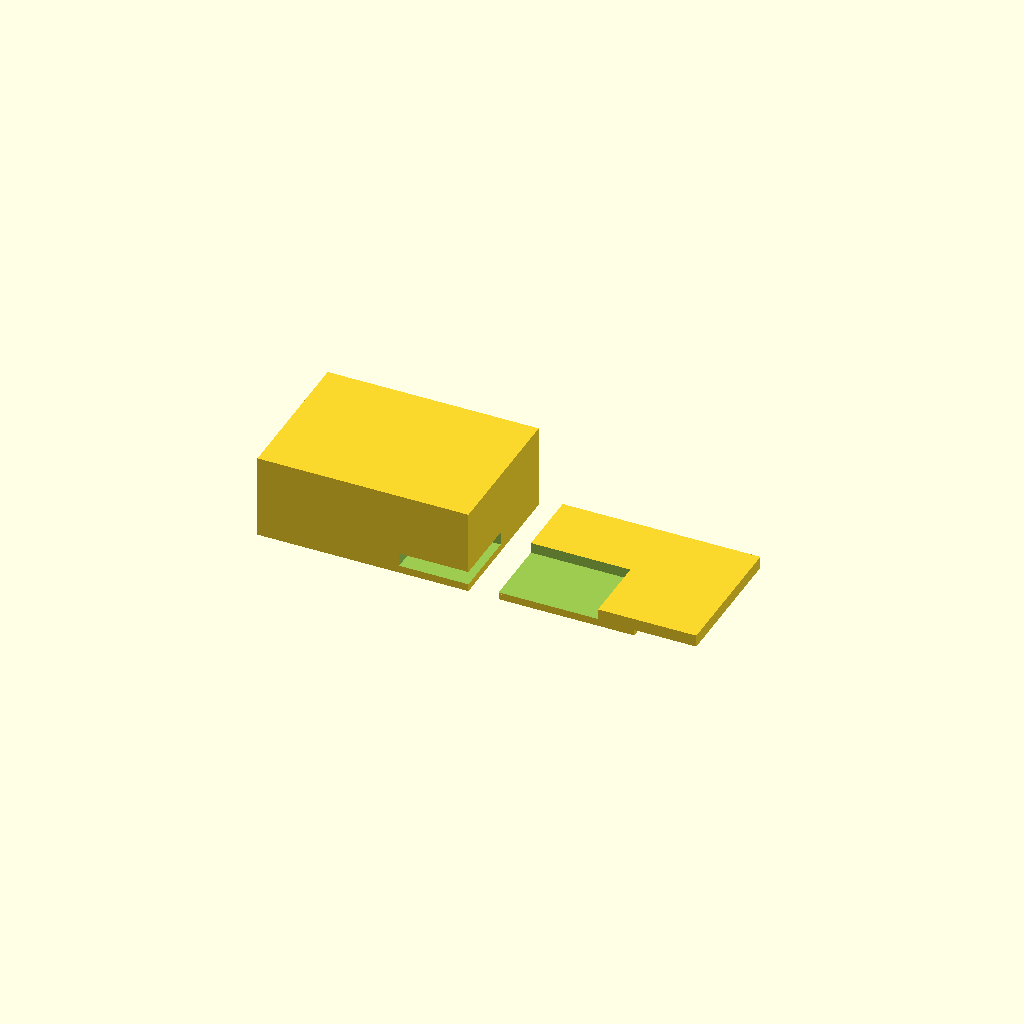
Cell 1: the model at its default parameters.
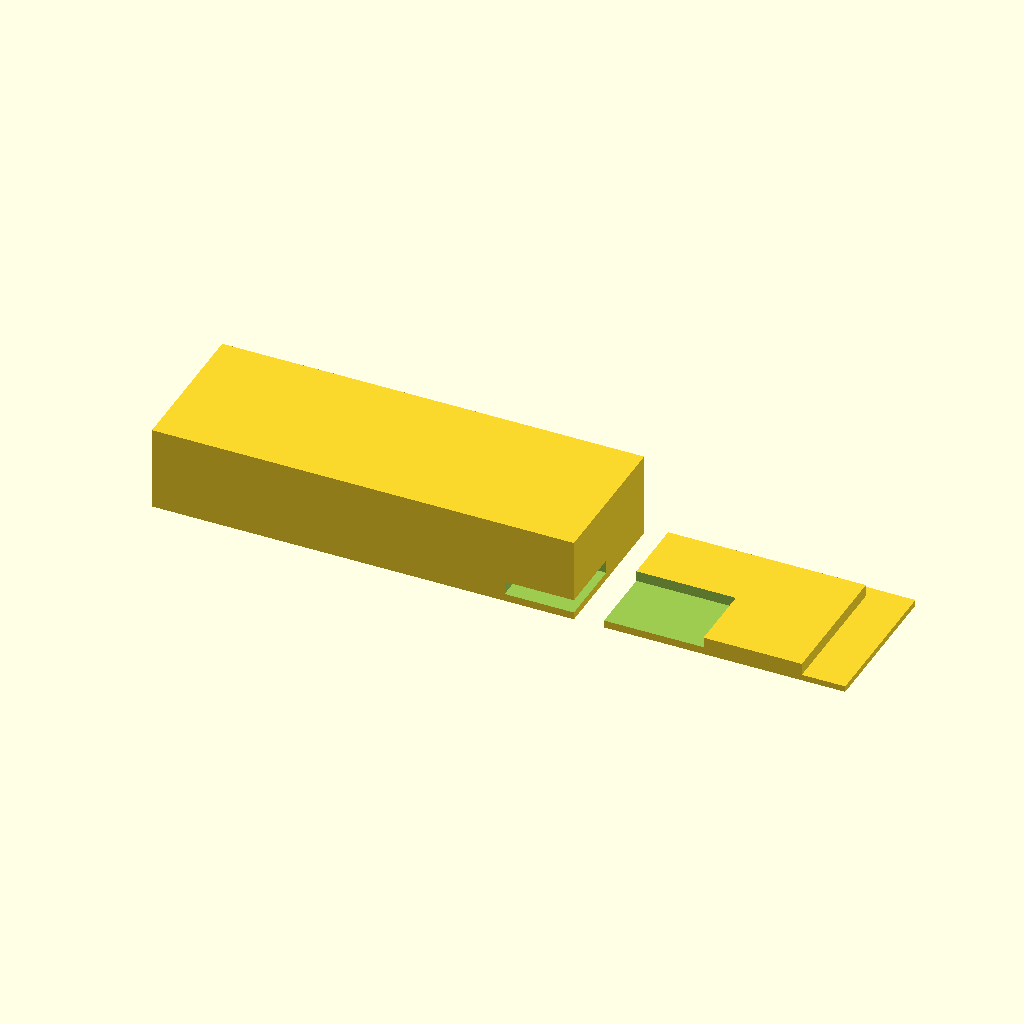
Cell 2: box_x = 140 (everything else at default).
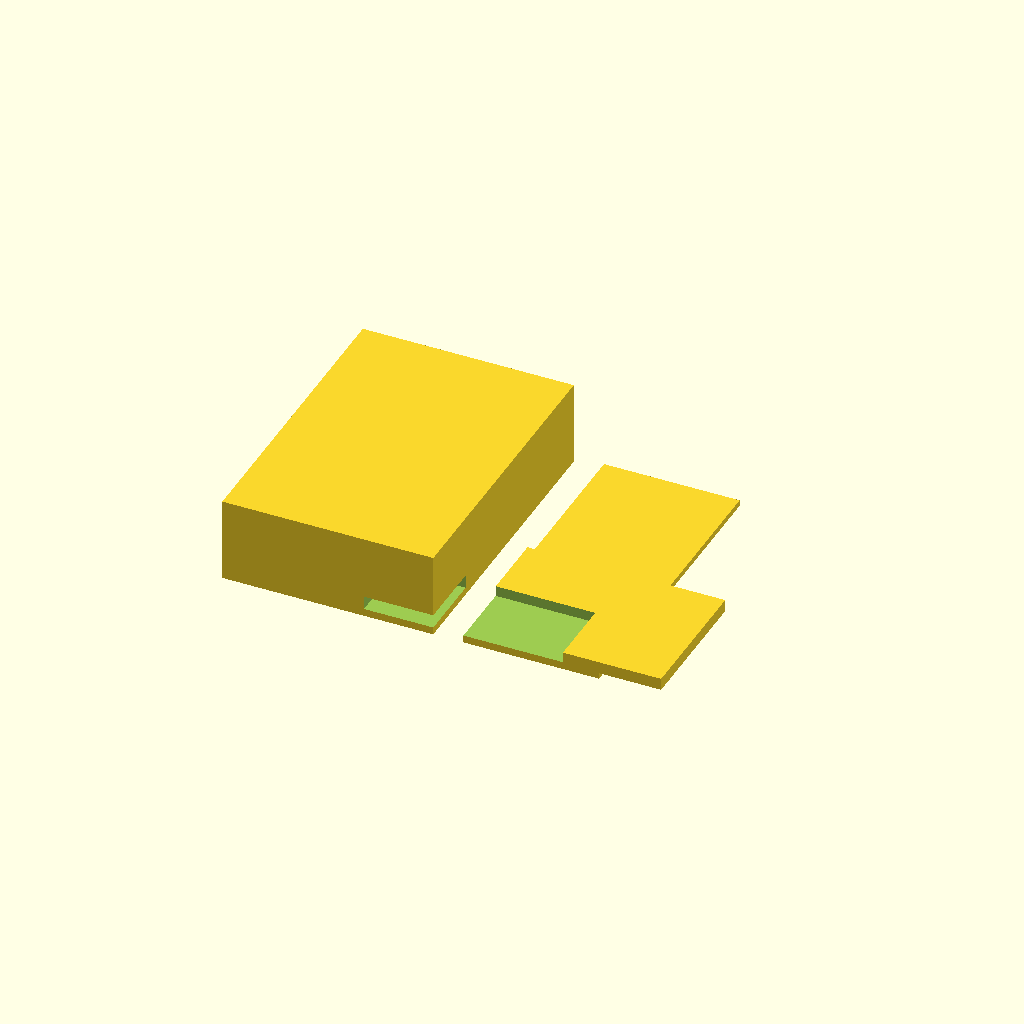
Cell 3: the same model with box_y = 100.
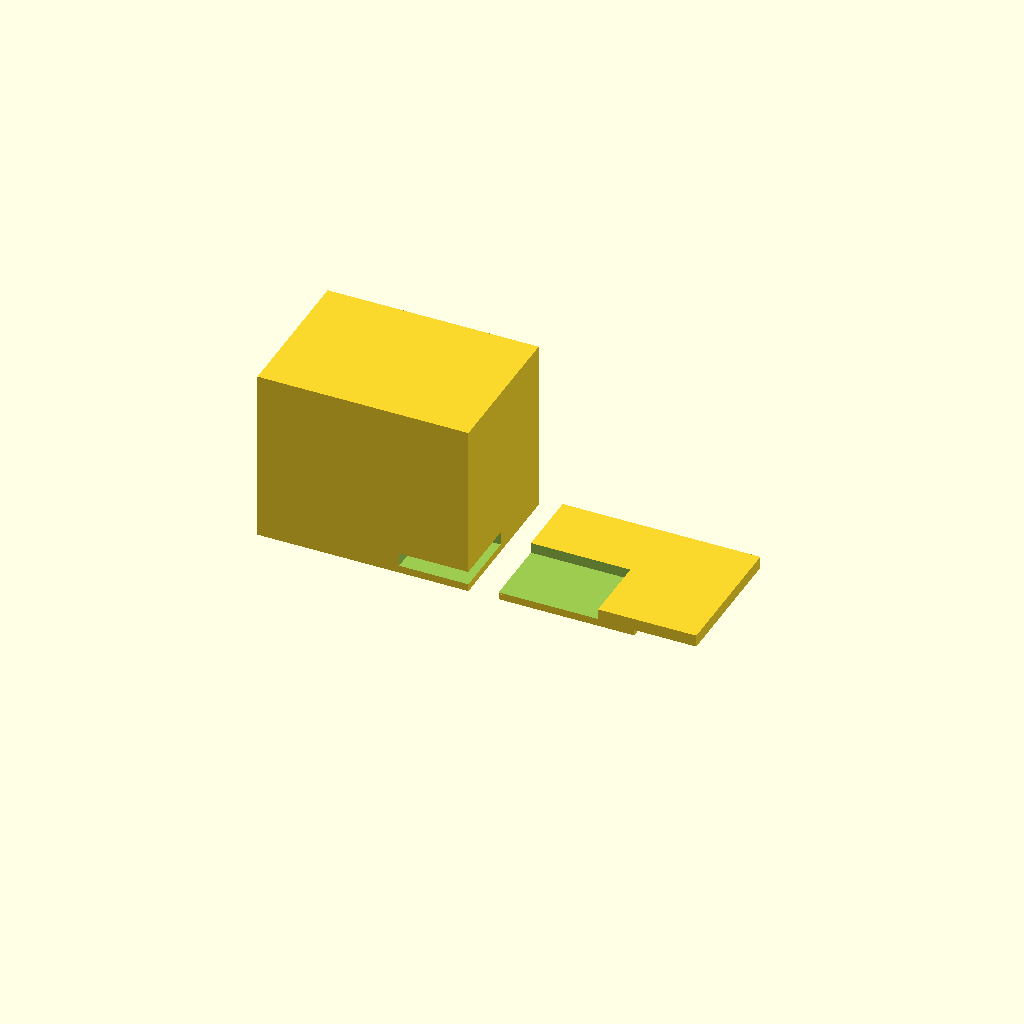
Cell 4: box_h = 60 (everything else at default).
One fixed orthographic camera (rotation 55°, 0°, 25°; colour scheme Cornfield) for every cell.
Source of the model, bench/results/gpu-v5-g7/code/scadcoder-v5/enclosure_box_and_lid_s4_a1.scad:
// Two-part enclosure for a small electronics board (e.g. Arduino-based temperature logger)
// Print orientation: box upright, lid upside-down. They print together with a 10 mm gap.
// Units: mm

// ---------------- Parameters ----------------
box_x      = 70;    // box outer length (X)
box_y      = 50;    // box outer width (Y)
box_h      = 30;    // box outer height (Z)
wall       = 2;     // box wall thickness
floor      = 2;     // box floor thickness

lip_t      = 1.5;   // lid lip wall thickness
lip_h      = 4;     // lid lip height (from plate top)
lip_x      = 65.6;  // lip outer length (X)
lip_y      = 45.6;  // lip outer width (Y)
clearance  = 0.2;   // side clearance between lip and box opening

gap        = 10;    // horizontal gap between box and lid during print
eps        = 0.5;   // cutter overshoot past faces

$fn = 64;

// Derived: inner size of box opening
inner_x = box_x - 2 * wall;   // 66
inner_y = box_y - 2 * wall;   // 46

// ---------------- Model ----------------
difference() {
    union() {
        // Part 1: Box (open top)
        translate([-box_x / 2, -box_y / 2, 0])
            cube([box_x, box_y, box_h - floor]);   // floor included in height

        // Part 2: Lid (plate + centred lip), printed upside-down
        translate([box_x / 2 + gap, -box_y / 2, 0])
            cube([box_x / 2 + gap, box_y, 2]);                          // plate (2 mm thick)
        translate([box_x / 2 + gap, -box_y / 2, 2])
            cube([lip_x, lip_y, lip_h]);                                 // lip on plate
    }

    // Notch the lip so it slides into the box opening with the specified clearance
    translate([box_x / 2 + gap - lip_x / 2 - clearance,
                -box_y / 2 - lip_y / 2 - clearance,
                2 + eps])
        cube([lip_x + 2 * clearance,
              lip_y + 2 * clearance,
              lip_h + eps]);
}
Customizer parameters (derived from the source; name, type, default, range or options):
box_x: number, default 70
box_y: number, default 50
box_h: number, default 30
wall: number, default 2
floor: number, default 2
lip_t: number, default 1.5
lip_h: number, default 4
lip_x: number, default 65.6
lip_y: number, default 45.6
clearance: number, default 0.2
gap: number, default 10
eps: number, default 0.5
